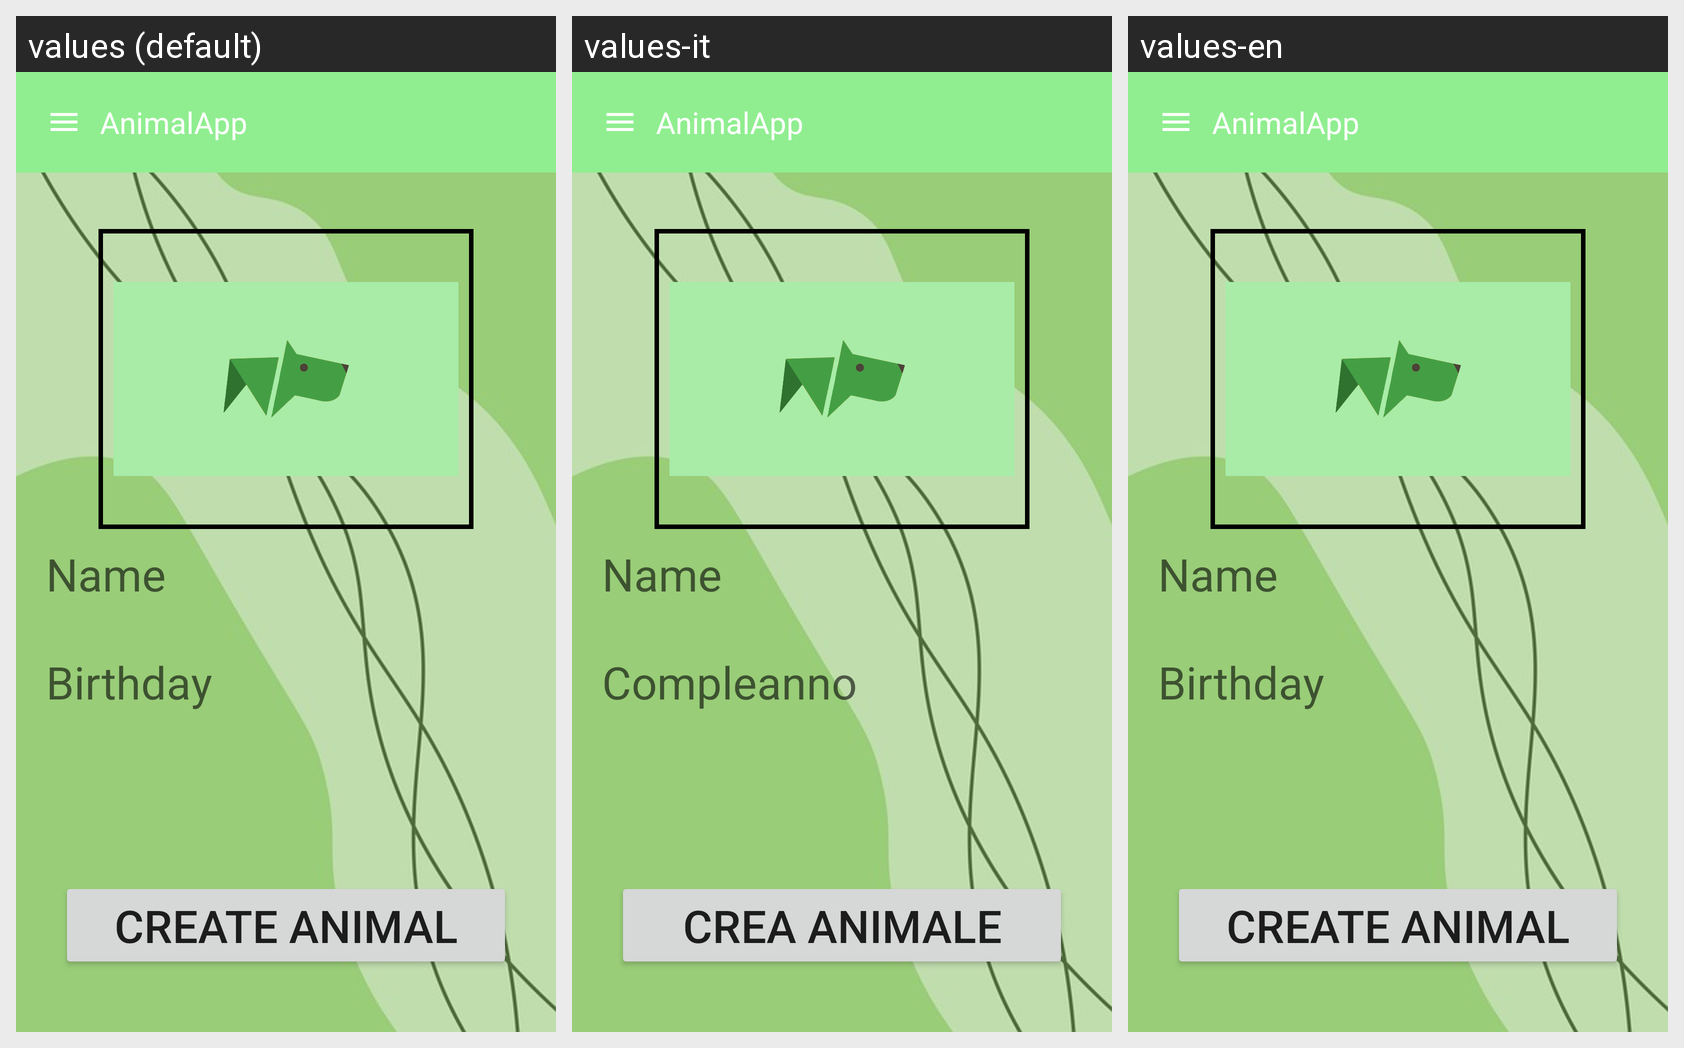

The same Android screen rendered under several of its app's locales, left to right. List the strings drawn on it with the default value and each locale's translation.
Android screen res/layout/activity_create_animal.xml rendered under 3 locales, left to right: values (default), values-it, values-en. Device: Nexus 5 (rendered at 1080×1920; each locale shown at half size, 540×960, under a caption strip naming it); theme Theme.AnimalApp.
Strings drawn on this screen, with the default value and each locale's value (text and hints the layout hard-codes, and strings that could not be matched under every locale, appear in the picture but are not listed):

name
  values: Name
  values-it: Name
  values-en: Name

compleanno
  values: Birthday
  values-it: Compleanno
  values-en: Birthday

create_animal
  values: Create Animal
  values-it: Crea animale
  values-en: Create Animal
